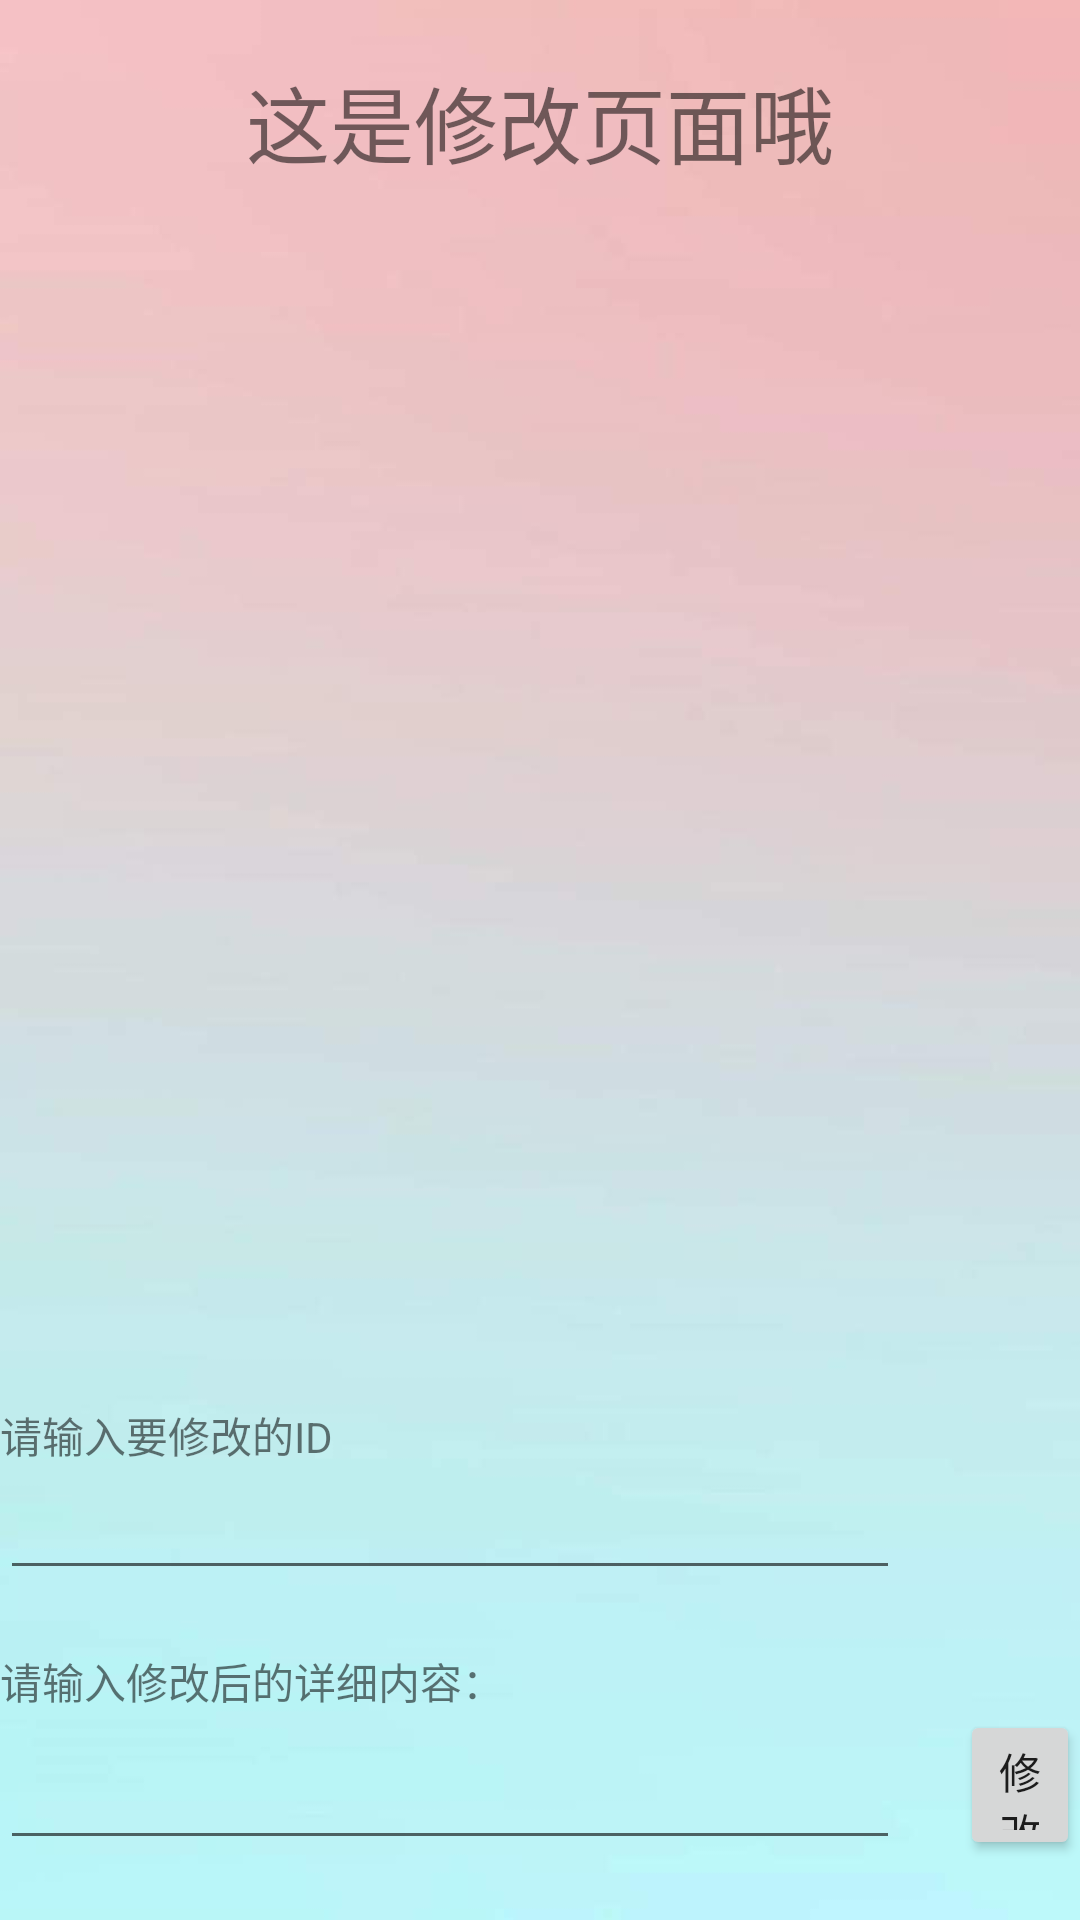

Produce the Android XML layout that renders to this screen, including the resource entries it uses.
<!-- AndroidManifest.xml: application theme Theme.AppCompat.Light.NoActionBar -->
<!-- res/layout/activity_update__data_.xml -->
<?xml version="1.0" encoding="utf-8"?>
<RelativeLayout xmlns:android="http://schemas.android.com/apk/res/android"
    xmlns:app="http://schemas.android.com/apk/res-auto"
    xmlns:tools="http://schemas.android.com/tools"
    android:layout_width="match_parent"
    android:layout_height="match_parent"
    tools:context=".Reminders.ADD_DATA_Activity"
    android:paddingBottom="20dp"
    android:background="@drawable/backing">


    <TextView
        android:id="@+id/selectType"
        android:layout_centerHorizontal="true"
        android:layout_marginTop="20dp"
        android:layout_width="wrap_content"
        android:layout_height="50dp"
        android:layout_marginLeft="10dp"
        android:layout_marginBottom="20dp"
        android:textSize="28sp"
        android:text="这是修改页面哦" />



    <Button
        android:id="@+id/Store"
        android:layout_width="wrap_content"
        android:layout_height="50dp"
        android:text="修改"
        android:layout_toRightOf="@id/UpdateContent"
        android:layout_alignParentBottom="true"
        android:layout_marginLeft="20dp"
        android:onClick="Update"/>


    <EditText
        android:id="@+id/UpdateContent"
        android:layout_width="300dp"
        android:layout_height="50dp"

        android:layout_alignParentBottom="true"/>

    <TextView
        android:id="@+id/请输入修改后的详细内容"
        android:layout_width="match_parent"
        android:layout_height="20dp"
        android:text="请输入修改后的详细内容："
        android:layout_above="@id/UpdateContent"
        android:layout_marginTop="20dp"/>
    <EditText
        android:id="@+id/UpdateID"
        android:layout_width="300dp"
        android:layout_height="wrap_content"
        android:layout_above="@id/请输入修改后的详细内容"
        />
    <TextView
        android:id="@+id/textView3"
        android:layout_width="wrap_content"
        android:layout_height="wrap_content"
        android:layout_above="@id/UpdateID"
        android:text="请输入要修改的ID"/>



</RelativeLayout>
<!-- resources referenced by this layout -->
<resources>
  <!-- drawable backing: jpg bitmap (drawable, 28374 bytes) -->
</resources>
